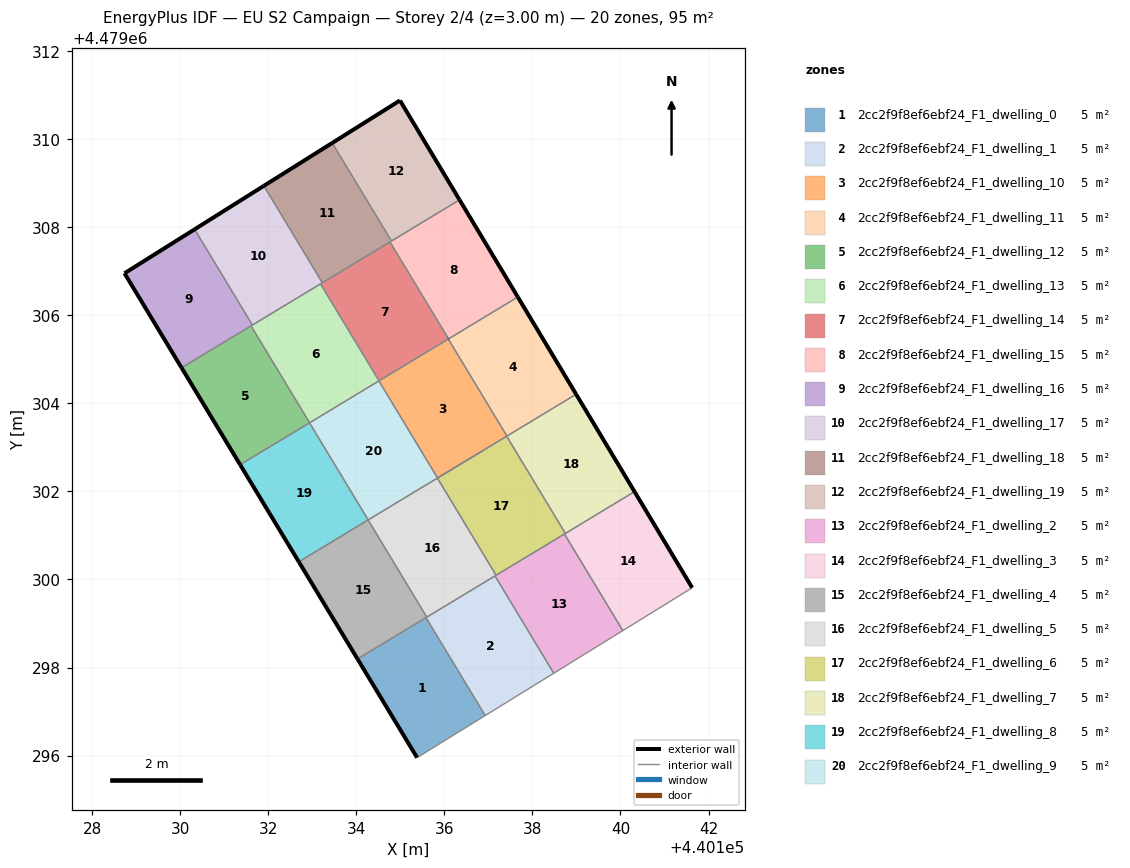
=== STOREY PLAN SPEC (per zone: floor XY polygon, exterior-wall plan segments, windows/doors) ===
zone 1: 2cc2f9f8ef6ebf24_F1_dwelling_0  (4.7 m²)
  floor: (440136.93, 4479296.91) (440135.58, 4479299.13) (440134.03, 4479298.20) (440135.38, 4479295.96)
  exterior wall: (440135.38, 4479295.96) – (440134.03, 4479298.20)  [2.6 m]
  interior walls: 3
zone 2: 2cc2f9f8ef6ebf24_F1_dwelling_1  (4.7 m²)
  floor: (440138.48, 4479297.87) (440137.15, 4479300.08) (440135.58, 4479299.13) (440136.93, 4479296.91)
  interior walls: 5
zone 3: 2cc2f9f8ef6ebf24_F1_dwelling_10  (4.7 m²)
  floor: (440137.42, 4479303.26) (440136.09, 4479305.46) (440134.52, 4479304.51) (440135.85, 4479302.30)
  interior walls: 6
zone 4: 2cc2f9f8ef6ebf24_F1_dwelling_11  (4.7 m²)
  floor: (440138.99, 4479304.21) (440137.67, 4479306.41) (440136.09, 4479305.46) (440137.42, 4479303.26)
  exterior wall: (440137.67, 4479306.41) – (440138.99, 4479304.21)  [2.6 m]
  exterior wall: (440136.09, 4479305.46) – (440136.10, 4479305.46)  [0.0 m]
  interior walls: 3
zone 5: 2cc2f9f8ef6ebf24_F1_dwelling_12  (4.7 m²)
  floor: (440132.94, 4479303.56) (440131.61, 4479305.76) (440130.03, 4479304.81) (440131.36, 4479302.61)
  exterior wall: (440131.36, 4479302.61) – (440130.03, 4479304.81)  [2.6 m]
  interior walls: 3
zone 6: 2cc2f9f8ef6ebf24_F1_dwelling_13  (4.7 m²)
  floor: (440134.52, 4479304.51) (440133.19, 4479306.71) (440131.61, 4479305.76) (440132.94, 4479303.56)
  interior walls: 6
zone 7: 2cc2f9f8ef6ebf24_F1_dwelling_14  (4.7 m²)
  floor: (440136.10, 4479305.46) (440134.77, 4479307.67) (440133.19, 4479306.71) (440134.52, 4479304.51)
  interior walls: 6
zone 8: 2cc2f9f8ef6ebf24_F1_dwelling_15  (4.7 m²)
  floor: (440137.67, 4479306.41) (440136.35, 4479308.62) (440134.77, 4479307.67) (440136.10, 4479305.46)
  exterior wall: (440136.35, 4479308.62) – (440137.67, 4479306.41)  [2.6 m]
  interior walls: 4
zone 9: 2cc2f9f8ef6ebf24_F1_dwelling_16  (4.7 m²)
  floor: (440131.64, 4479305.78) (440130.33, 4479307.95) (440128.74, 4479306.95) (440130.03, 4479304.81)
  exterior wall: (440130.03, 4479304.81) – (440128.74, 4479306.95)  [2.5 m]
  exterior wall: (440128.74, 4479306.95) – (440130.33, 4479307.95)  [1.9 m]
  interior walls: 3
zone 10: 2cc2f9f8ef6ebf24_F1_dwelling_17  (4.7 m²)
  floor: (440133.23, 4479306.74) (440131.90, 4479308.94) (440130.33, 4479307.95) (440131.64, 4479305.78)
  exterior wall: (440130.33, 4479307.95) – (440131.90, 4479308.94)  [1.9 m]
  interior walls: 4
zone 11: 2cc2f9f8ef6ebf24_F1_dwelling_18  (4.7 m²)
  floor: (440134.80, 4479307.69) (440133.46, 4479309.91) (440131.90, 4479308.94) (440133.23, 4479306.74)
  exterior wall: (440131.90, 4479308.94) – (440133.46, 4479309.91)  [1.8 m]
  interior walls: 4
zone 12: 2cc2f9f8ef6ebf24_F1_dwelling_19  (4.7 m²)
  floor: (440136.35, 4479308.62) (440134.99, 4479310.88) (440133.46, 4479309.91) (440134.80, 4479307.69)
  exterior wall: (440133.46, 4479309.91) – (440134.99, 4479310.88)  [1.8 m]
  exterior wall: (440134.99, 4479310.88) – (440136.35, 4479308.62)  [2.6 m]
  interior walls: 2
zone 13: 2cc2f9f8ef6ebf24_F1_dwelling_2  (4.7 m²)
  floor: (440140.05, 4479298.84) (440138.73, 4479301.03) (440137.15, 4479300.08) (440138.48, 4479297.87)
  interior walls: 5
zone 14: 2cc2f9f8ef6ebf24_F1_dwelling_3  (4.7 m²)
  floor: (440141.63, 4479299.81) (440140.32, 4479302.00) (440138.73, 4479301.03) (440140.05, 4479298.84)
  exterior wall: (440140.32, 4479302.00) – (440141.63, 4479299.81)  [2.5 m]
  interior walls: 4
zone 15: 2cc2f9f8ef6ebf24_F1_dwelling_4  (4.7 m²)
  floor: (440135.60, 4479299.14) (440134.27, 4479301.35) (440132.70, 4479300.40) (440134.03, 4479298.20)
  exterior wall: (440134.03, 4479298.20) – (440132.70, 4479300.40)  [2.6 m]
  interior walls: 4
zone 16: 2cc2f9f8ef6ebf24_F1_dwelling_5  (4.7 m²)
  floor: (440137.18, 4479300.10) (440135.84, 4479302.30) (440134.27, 4479301.35) (440135.60, 4479299.14)
  interior walls: 5
zone 17: 2cc2f9f8ef6ebf24_F1_dwelling_6  (4.7 m²)
  floor: (440138.75, 4479301.05) (440137.42, 4479303.25) (440135.84, 4479302.30) (440137.18, 4479300.10)
  interior walls: 6
zone 18: 2cc2f9f8ef6ebf24_F1_dwelling_7  (4.7 m²)
  floor: (440140.32, 4479302.00) (440138.99, 4479304.21) (440137.42, 4479303.25) (440138.75, 4479301.05)
  exterior wall: (440138.99, 4479304.21) – (440140.32, 4479302.00)  [2.6 m]
  interior walls: 4
zone 19: 2cc2f9f8ef6ebf24_F1_dwelling_8  (4.7 m²)
  floor: (440134.27, 4479301.35) (440132.94, 4479303.56) (440131.36, 4479302.61) (440132.70, 4479300.40)
  exterior wall: (440132.70, 4479300.40) – (440131.36, 4479302.61)  [2.6 m]
  interior walls: 3
zone 20: 2cc2f9f8ef6ebf24_F1_dwelling_9  (4.7 m²)
  floor: (440135.85, 4479302.30) (440134.52, 4479304.51) (440132.94, 4479303.56) (440134.27, 4479301.35) (440136.88, 4479302.93)
  interior walls: 7

=== DERIVED (storey summary) ===
Building: EU S2 Campaign
Storey: 2 of 4  (floor level z = 3.00 m)
Storey gross floor area: 94.8 m²
Zones on this storey: 20
  - 2cc2f9f8ef6ebf24_F1_dwelling_0: floor 4.7 m²; exterior wall 2.6 m (7.9 m²); WWR 0.0%
  - 2cc2f9f8ef6ebf24_F1_dwelling_1: floor 4.7 m²
  - 2cc2f9f8ef6ebf24_F1_dwelling_10: floor 4.7 m²
  - 2cc2f9f8ef6ebf24_F1_dwelling_11: floor 4.7 m²; exterior wall 2.6 m (7.7 m²); WWR 0.0%
  - 2cc2f9f8ef6ebf24_F1_dwelling_12: floor 4.7 m²; exterior wall 2.6 m (7.7 m²); WWR 0.0%
  - 2cc2f9f8ef6ebf24_F1_dwelling_13: floor 4.7 m²
  - 2cc2f9f8ef6ebf24_F1_dwelling_14: floor 4.7 m²
  - 2cc2f9f8ef6ebf24_F1_dwelling_15: floor 4.7 m²; exterior wall 2.6 m (7.7 m²); WWR 0.0%
  - 2cc2f9f8ef6ebf24_F1_dwelling_16: floor 4.7 m²; exterior wall 4.4 m (13.2 m²); WWR 0.0%
  - 2cc2f9f8ef6ebf24_F1_dwelling_17: floor 4.7 m²; exterior wall 1.9 m (5.6 m²); WWR 0.0%
  - 2cc2f9f8ef6ebf24_F1_dwelling_18: floor 4.7 m²; exterior wall 1.8 m (5.5 m²); WWR 0.0%
  - 2cc2f9f8ef6ebf24_F1_dwelling_19: floor 4.7 m²; exterior wall 4.4 m (13.3 m²); WWR 0.0%
  - 2cc2f9f8ef6ebf24_F1_dwelling_2: floor 4.7 m²
  - 2cc2f9f8ef6ebf24_F1_dwelling_3: floor 4.7 m²; exterior wall 2.5 m (7.6 m²); WWR 0.0%
  - 2cc2f9f8ef6ebf24_F1_dwelling_4: floor 4.7 m²; exterior wall 2.6 m (7.7 m²); WWR 0.0%
  - 2cc2f9f8ef6ebf24_F1_dwelling_5: floor 4.7 m²
  - 2cc2f9f8ef6ebf24_F1_dwelling_6: floor 4.7 m²
  - 2cc2f9f8ef6ebf24_F1_dwelling_7: floor 4.7 m²; exterior wall 2.6 m (7.7 m²); WWR 0.0%
  - 2cc2f9f8ef6ebf24_F1_dwelling_8: floor 4.7 m²; exterior wall 2.6 m (7.7 m²); WWR 0.0%
  - 2cc2f9f8ef6ebf24_F1_dwelling_9: floor 4.7 m²
Zone adjacency (shared interzone walls):
  - 2cc2f9f8ef6ebf24_F1_dwelling_0 ↔ 2cc2f9f8ef6ebf24_F1_dwelling_1
  - 2cc2f9f8ef6ebf24_F1_dwelling_0 ↔ 2cc2f9f8ef6ebf24_F1_dwelling_4
  - 2cc2f9f8ef6ebf24_F1_dwelling_1 ↔ 2cc2f9f8ef6ebf24_F1_dwelling_2
  - 2cc2f9f8ef6ebf24_F1_dwelling_1 ↔ 2cc2f9f8ef6ebf24_F1_dwelling_4
  - 2cc2f9f8ef6ebf24_F1_dwelling_1 ↔ 2cc2f9f8ef6ebf24_F1_dwelling_5
  - 2cc2f9f8ef6ebf24_F1_dwelling_10 ↔ 2cc2f9f8ef6ebf24_F1_dwelling_11
  - 2cc2f9f8ef6ebf24_F1_dwelling_10 ↔ 2cc2f9f8ef6ebf24_F1_dwelling_13
  - 2cc2f9f8ef6ebf24_F1_dwelling_10 ↔ 2cc2f9f8ef6ebf24_F1_dwelling_14
  - 2cc2f9f8ef6ebf24_F1_dwelling_10 ↔ 2cc2f9f8ef6ebf24_F1_dwelling_6
  - 2cc2f9f8ef6ebf24_F1_dwelling_10 ↔ 2cc2f9f8ef6ebf24_F1_dwelling_7
  - 2cc2f9f8ef6ebf24_F1_dwelling_10 ↔ 2cc2f9f8ef6ebf24_F1_dwelling_9
  - 2cc2f9f8ef6ebf24_F1_dwelling_11 ↔ 2cc2f9f8ef6ebf24_F1_dwelling_15
  - 2cc2f9f8ef6ebf24_F1_dwelling_11 ↔ 2cc2f9f8ef6ebf24_F1_dwelling_7
  - 2cc2f9f8ef6ebf24_F1_dwelling_12 ↔ 2cc2f9f8ef6ebf24_F1_dwelling_13
  - 2cc2f9f8ef6ebf24_F1_dwelling_12 ↔ 2cc2f9f8ef6ebf24_F1_dwelling_16
  - 2cc2f9f8ef6ebf24_F1_dwelling_12 ↔ 2cc2f9f8ef6ebf24_F1_dwelling_8
  - 2cc2f9f8ef6ebf24_F1_dwelling_13 ↔ 2cc2f9f8ef6ebf24_F1_dwelling_14
  - 2cc2f9f8ef6ebf24_F1_dwelling_13 ↔ 2cc2f9f8ef6ebf24_F1_dwelling_16
  - 2cc2f9f8ef6ebf24_F1_dwelling_13 ↔ 2cc2f9f8ef6ebf24_F1_dwelling_17
  - 2cc2f9f8ef6ebf24_F1_dwelling_13 ↔ 2cc2f9f8ef6ebf24_F1_dwelling_9
  - 2cc2f9f8ef6ebf24_F1_dwelling_14 ↔ 2cc2f9f8ef6ebf24_F1_dwelling_15
  - 2cc2f9f8ef6ebf24_F1_dwelling_14 ↔ 2cc2f9f8ef6ebf24_F1_dwelling_17
  - 2cc2f9f8ef6ebf24_F1_dwelling_14 ↔ 2cc2f9f8ef6ebf24_F1_dwelling_18
  - 2cc2f9f8ef6ebf24_F1_dwelling_15 ↔ 2cc2f9f8ef6ebf24_F1_dwelling_18
  - 2cc2f9f8ef6ebf24_F1_dwelling_15 ↔ 2cc2f9f8ef6ebf24_F1_dwelling_19
  - 2cc2f9f8ef6ebf24_F1_dwelling_16 ↔ 2cc2f9f8ef6ebf24_F1_dwelling_17
  - 2cc2f9f8ef6ebf24_F1_dwelling_17 ↔ 2cc2f9f8ef6ebf24_F1_dwelling_18
  - 2cc2f9f8ef6ebf24_F1_dwelling_18 ↔ 2cc2f9f8ef6ebf24_F1_dwelling_19
  - 2cc2f9f8ef6ebf24_F1_dwelling_2 ↔ 2cc2f9f8ef6ebf24_F1_dwelling_3
  - 2cc2f9f8ef6ebf24_F1_dwelling_2 ↔ 2cc2f9f8ef6ebf24_F1_dwelling_5
  - 2cc2f9f8ef6ebf24_F1_dwelling_2 ↔ 2cc2f9f8ef6ebf24_F1_dwelling_6
  - 2cc2f9f8ef6ebf24_F1_dwelling_3 ↔ 2cc2f9f8ef6ebf24_F1_dwelling_6
  - 2cc2f9f8ef6ebf24_F1_dwelling_3 ↔ 2cc2f9f8ef6ebf24_F1_dwelling_7
  - 2cc2f9f8ef6ebf24_F1_dwelling_4 ↔ 2cc2f9f8ef6ebf24_F1_dwelling_5
  - 2cc2f9f8ef6ebf24_F1_dwelling_4 ↔ 2cc2f9f8ef6ebf24_F1_dwelling_8
  - 2cc2f9f8ef6ebf24_F1_dwelling_5 ↔ 2cc2f9f8ef6ebf24_F1_dwelling_6
  - 2cc2f9f8ef6ebf24_F1_dwelling_5 ↔ 2cc2f9f8ef6ebf24_F1_dwelling_9
  - 2cc2f9f8ef6ebf24_F1_dwelling_6 ↔ 2cc2f9f8ef6ebf24_F1_dwelling_7
  - 2cc2f9f8ef6ebf24_F1_dwelling_6 ↔ 2cc2f9f8ef6ebf24_F1_dwelling_9
  - 2cc2f9f8ef6ebf24_F1_dwelling_8 ↔ 2cc2f9f8ef6ebf24_F1_dwelling_9